The GitHub repository Prathu241/open_agri contains a labelled image folder "patch_dataset" with 5 categories: early blight, healthy, late blight, leaf mold, septoria leaf spot. Examples follow, each with its label.

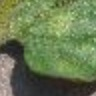
Label: late blight

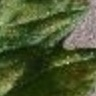
Label: leaf mold

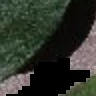
Label: septoria leaf spot

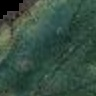
Label: leaf mold

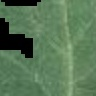
Label: healthy

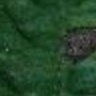
Label: early blight
